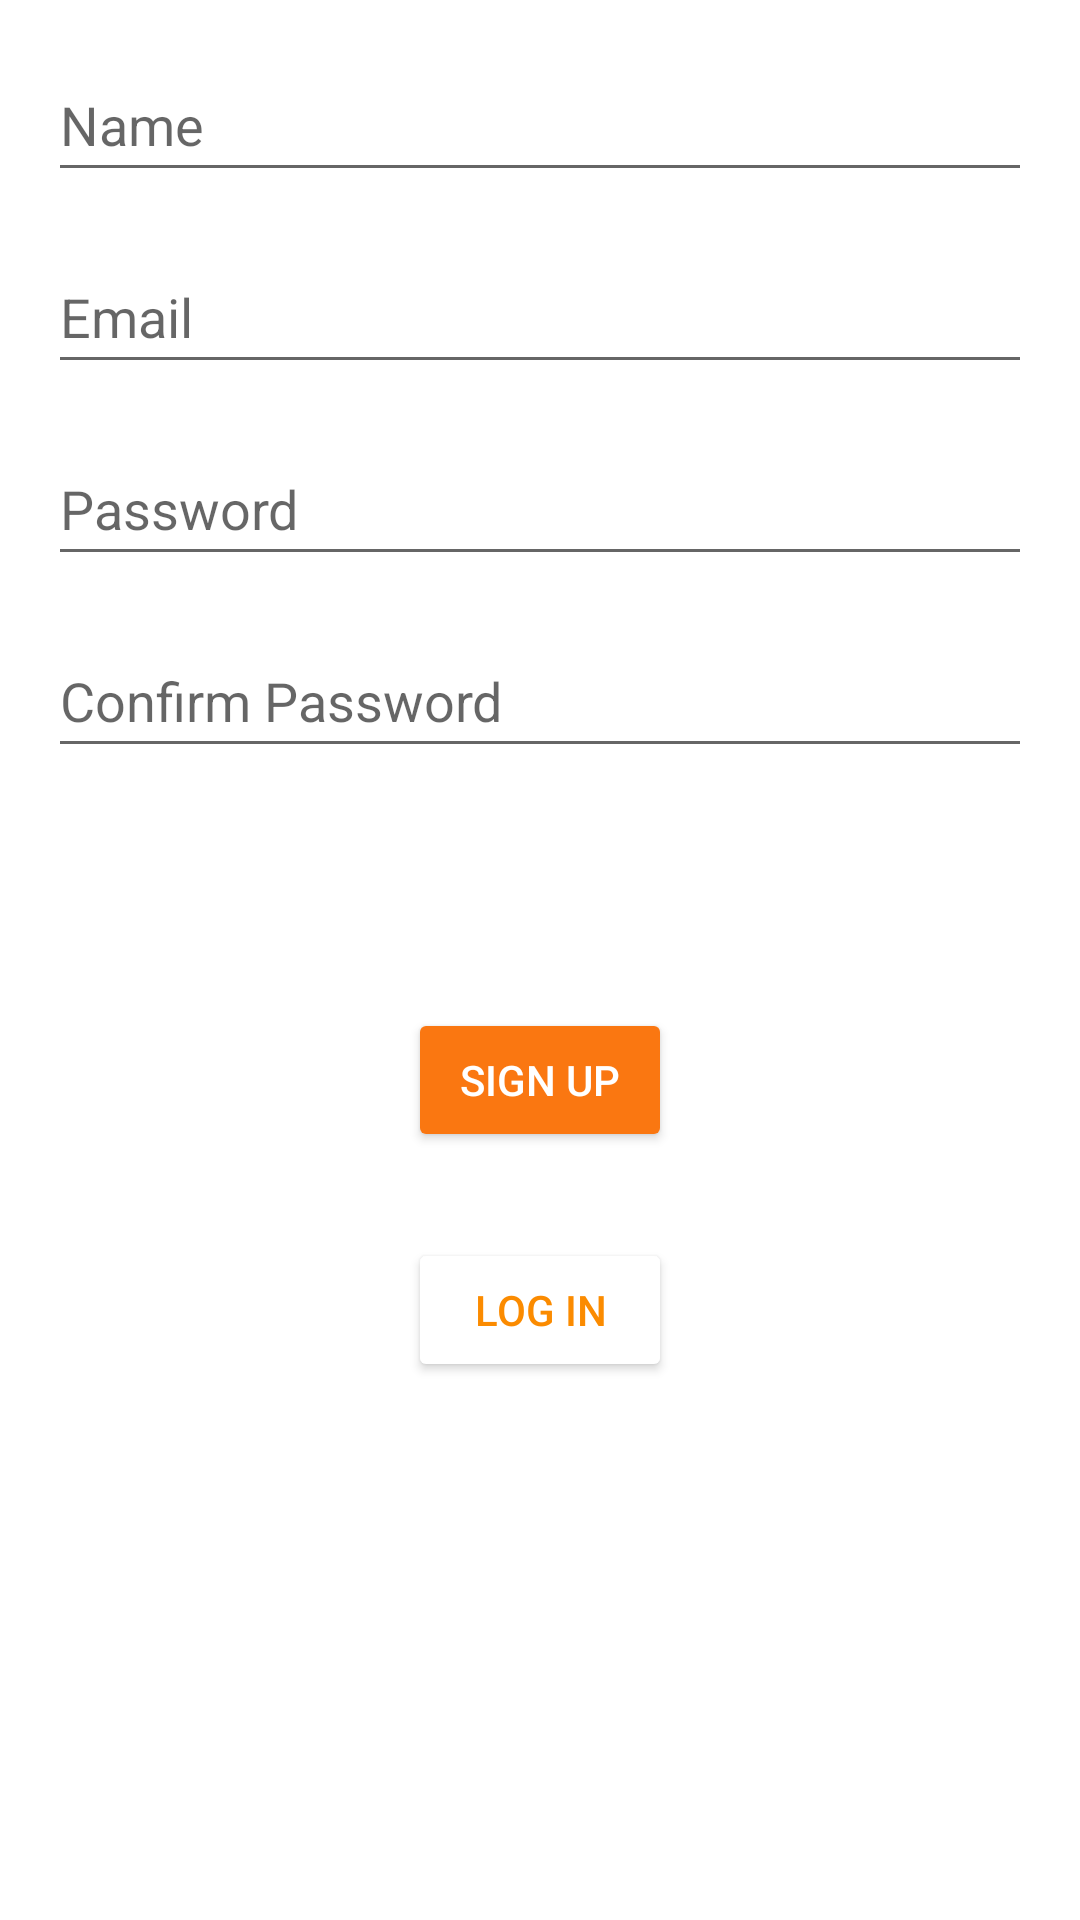

Layout XML and referenced resources for this Android screen:
<!-- AndroidManifest.xml: application theme Theme.Peanuts -->
<!-- res/layout/activity_new_account.xml -->
<?xml version="1.0" encoding="utf-8"?>
<androidx.constraintlayout.widget.ConstraintLayout xmlns:android="http://schemas.android.com/apk/res/android"
    xmlns:app="http://schemas.android.com/apk/res-auto"
    xmlns:tools="http://schemas.android.com/tools"
    android:id="@+id/container"
    android:layout_width="match_parent"
    android:layout_height="match_parent"
    android:paddingLeft="@dimen/activity_horizontal_margin"
    android:paddingTop="@dimen/activity_vertical_margin"
    android:paddingRight="@dimen/activity_horizontal_margin"
    android:paddingBottom="@dimen/activity_vertical_margin"
    tools:context=".NewAccount"
    android:background="@color/main">

    <androidx.constraintlayout.widget.ConstraintLayout
        android:layout_width="match_parent"
        android:layout_height="match_parent"
        app:layout_constraintEnd_toEndOf="parent"
        app:layout_constraintStart_toStartOf="parent"
        android:background="@color/white">

        <EditText
            android:id="@+id/new_name"
            android:layout_width="0dp"
            android:layout_height="wrap_content"
            android:layout_margin="16dp"
            android:hint="@string/prompt_name"
            android:inputType="textEmailAddress"
            android:minHeight="48dp"
            android:selectAllOnFocus="true"
            app:layout_constraintEnd_toEndOf="parent"
            app:layout_constraintStart_toStartOf="parent"
            app:layout_constraintTop_toTopOf="parent" />

        <EditText
            android:id="@+id/new_email"
            android:layout_width="0dp"
            android:layout_height="wrap_content"
            android:layout_margin="16dp"
            android:hint="@string/prompt_email"
            android:inputType="textEmailAddress"
            android:minHeight="48dp"
            android:selectAllOnFocus="true"
            app:layout_constraintEnd_toEndOf="parent"
            app:layout_constraintStart_toStartOf="parent"
            app:layout_constraintTop_toBottomOf="@+id/new_name" />

        <EditText
            android:id="@+id/new_password"
            android:layout_width="0dp"
            android:layout_height="wrap_content"
            android:layout_margin="16dp"
            android:hint="@string/prompt_password"
            android:imeActionLabel="@string/login"
            android:imeOptions="actionDone"
            android:inputType="textPassword"
            android:minHeight="48dp"
            android:selectAllOnFocus="true"
            app:layout_constraintEnd_toEndOf="parent"
            app:layout_constraintStart_toStartOf="parent"
            app:layout_constraintTop_toBottomOf="@+id/new_email" />

        <EditText
            android:id="@+id/confirm_password"
            android:layout_width="0dp"
            android:layout_height="wrap_content"
            android:layout_margin="16dp"
            android:hint="@string/prompt_confirm_password"
            android:imeActionLabel="@string/login"
            android:imeOptions="actionDone"
            android:inputType="textPassword"
            android:minHeight="48dp"
            android:selectAllOnFocus="true"
            app:layout_constraintEnd_toEndOf="parent"
            app:layout_constraintStart_toStartOf="parent"
            app:layout_constraintTop_toBottomOf="@+id/new_password" />

        <Button
            android:id="@+id/signup"
            android:layout_width="wrap_content"
            android:layout_height="wrap_content"
            android:layout_gravity="start"
            android:layout_marginTop="16dp"
            android:onClick="launchRestrictions"
            android:text="@string/action_signup"
            android:backgroundTint="@color/accent_2"
            android:textColor="@color/white"
            app:layout_constraintBottom_toBottomOf="parent"
            app:layout_constraintEnd_toEndOf="parent"
            app:layout_constraintStart_toStartOf="parent"
            app:layout_constraintTop_toBottomOf="@+id/confirm_password"
            app:layout_constraintVertical_bias="0.2" />

        <Button
            android:id="@+id/login"
            android:layout_width="wrap_content"
            android:layout_height="wrap_content"
            android:layout_gravity="start"
            android:layout_marginBottom="64dp"
            android:enabled="true"
            android:onClick="launchLogin"
            android:text="@string/action_sign_in"
            android:backgroundTint="@color/white"
            android:shadowColor="@color/white"
            android:textColor="@color/accent"
            app:layout_constraintBottom_toBottomOf="parent"
            app:layout_constraintEnd_toEndOf="parent"
            app:layout_constraintStart_toStartOf="parent"
            app:layout_constraintTop_toBottomOf="@+id/signup"
            app:layout_constraintVertical_bias="0.2" />

        <ProgressBar
            android:id="@+id/loading"
            android:layout_width="wrap_content"
            android:layout_height="wrap_content"
            android:layout_gravity="center"
            android:layout_marginTop="64dp"
            android:layout_marginBottom="64dp"
            android:visibility="gone"
            app:layout_constraintBottom_toBottomOf="parent"
            app:layout_constraintEnd_toEndOf="@+id/new_password"
            app:layout_constraintStart_toStartOf="@+id/new_password"
            app:layout_constraintTop_toTopOf="parent"
            app:layout_constraintVertical_bias="0.3" />

    </androidx.constraintlayout.widget.ConstraintLayout>
</androidx.constraintlayout.widget.ConstraintLayout>
<!-- resources referenced by this layout -->
<resources>
  <color name="accent">#FB8B00</color>
  <color name="accent_2">#FA7711</color>
  <color name="main">#04704E</color>
  <color name="white">#FFFFFFFF</color>
  <string name="action_sign_in">log in</string>
  <string name="action_signup">sign up</string>
  <string name="login">Log in</string>
  <string name="prompt_confirm_password">Confirm Password</string>
  <string name="prompt_email">Email</string>
  <string name="prompt_name">Name</string>
  <string name="prompt_password">Password</string>
  <style name="Theme.Peanuts" parent="Theme.MaterialComponents.DayNight.DarkActionBar">
          
          <item name="colorPrimary">@color/main</item>
          <item name="colorPrimaryVariant">@color/dark_main</item>
          <item name="colorOnPrimary">@color/white</item>
          
          <item name="colorSecondary">@color/accent</item>
          <item name="colorSecondaryVariant">@color/accent_2</item>
          <item name="colorOnSecondary">@color/black</item>
          
          <item name="android:statusBarColor" tools:targetApi="l">?attr/colorPrimaryVariant</item>
          
      </style>
  <color name="dark_main">#275553</color>
  <color name="black">#FF000000</color>
</resources>
